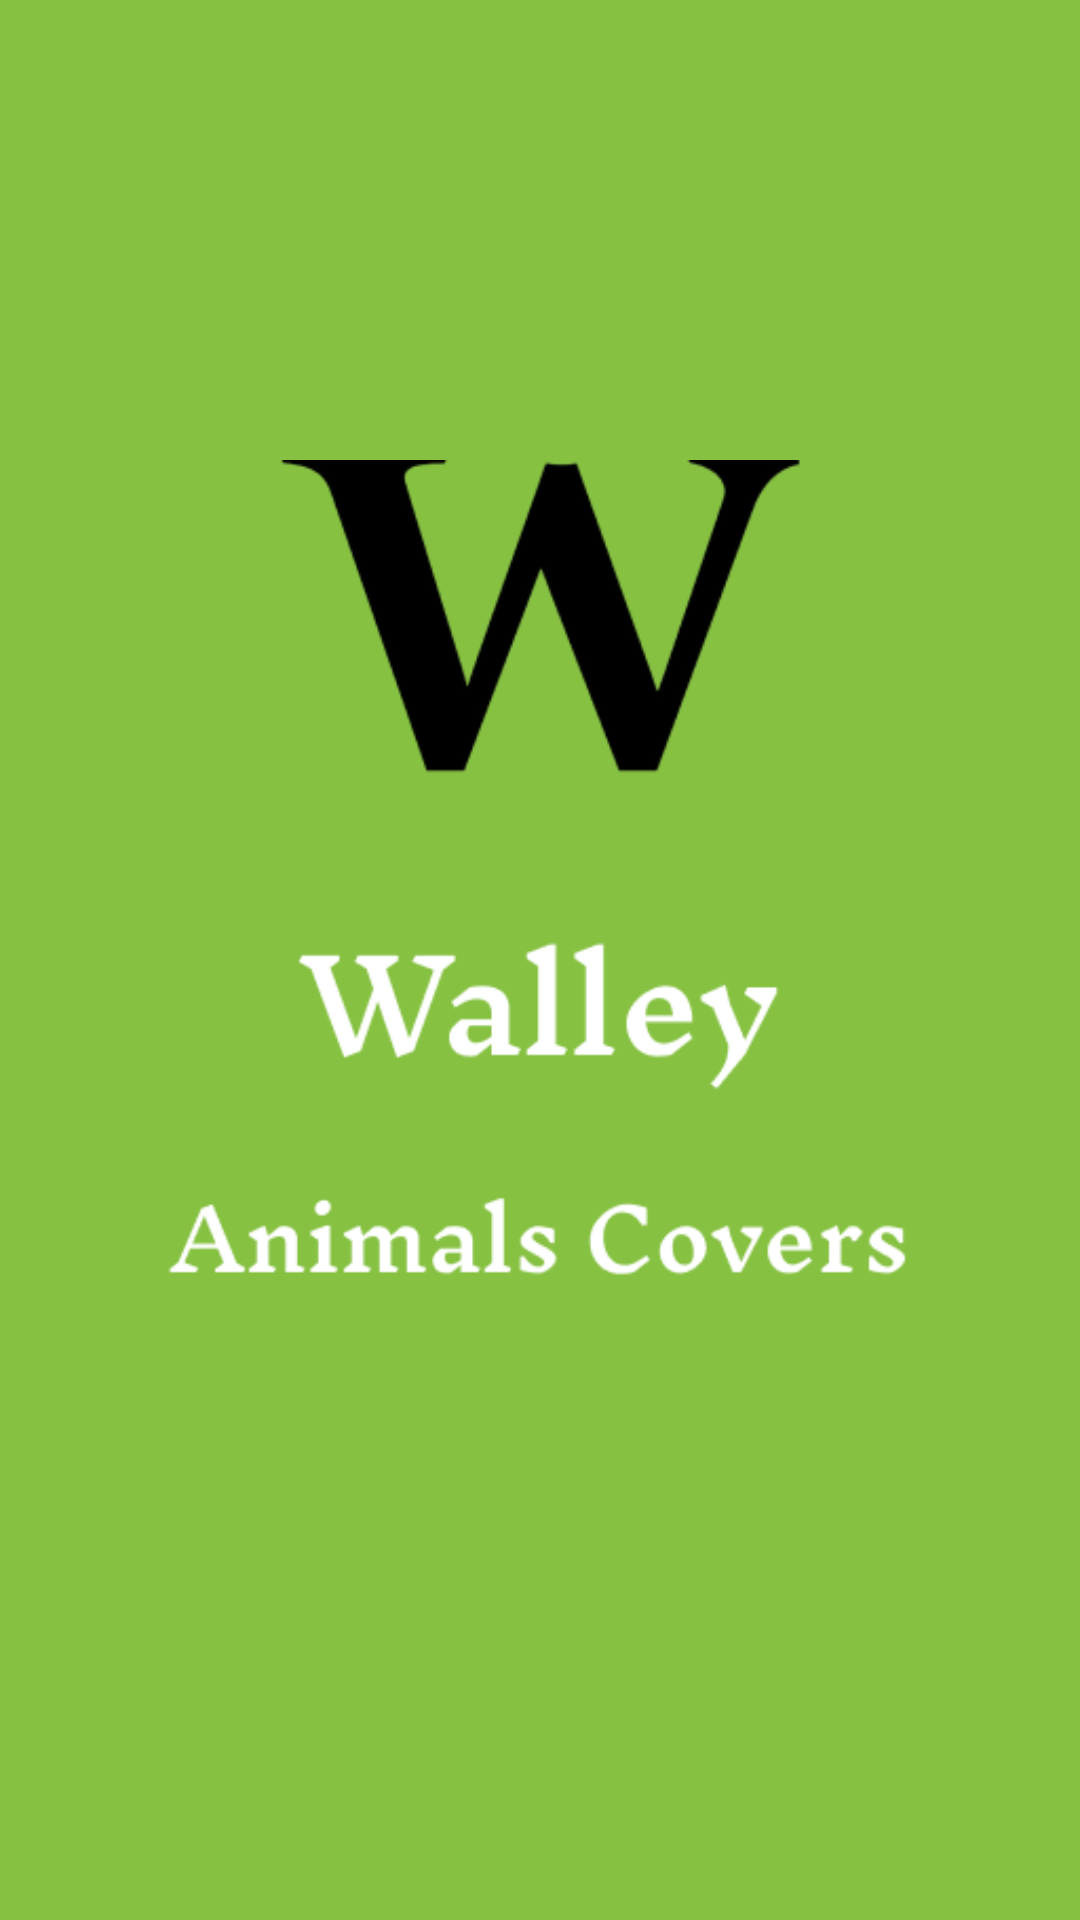

Write the Android layout XML for this screen, with the resource values it uses.
<!-- AndroidManifest.xml: application theme Theme.WalleyAnimalsCovers -->
<!-- res/layout/activity_main.xml -->
<?xml version="1.0" encoding="utf-8"?>
<androidx.constraintlayout.widget.ConstraintLayout xmlns:android="http://schemas.android.com/apk/res/android"
    xmlns:app="http://schemas.android.com/apk/res-auto"
    xmlns:tools="http://schemas.android.com/tools"
    android:layout_width="match_parent"
    android:background="@color/bg_main"
    android:layout_height="match_parent"
    tools:context=".MainActivity">

    <ImageView
        android:id="@+id/imageView2"
        android:layout_width="match_parent"
        android:layout_height="match_parent"
        app:layout_constraintBottom_toBottomOf="parent"
        app:layout_constraintEnd_toEndOf="parent"
        app:layout_constraintStart_toStartOf="parent"
        app:layout_constraintTop_toTopOf="parent"
        app:srcCompat="@drawable/walley_animals_covers_logo" />
</androidx.constraintlayout.widget.ConstraintLayout>
<!-- resources referenced by this layout -->
<resources>
  <color name="bg_main">#86C142</color>
  <!-- drawable walley_animals_covers_logo: png bitmap (drawable, 16842 bytes) -->
  <style name="Theme.WalleyAnimalsCovers" parent="Theme.MaterialComponents.DayNight.DarkActionBar">
          
          <item name="colorPrimary">@color/white</item>
          <item name="colorPrimaryVariant">@color/purple_700</item>
          <item name="colorOnPrimary">@color/white</item>
          
          <item name="colorSecondary">@color/bg_tab</item>
          <item name="colorSecondaryVariant">@color/teal_700</item>
          <item name="colorOnSecondary">@color/white</item>
          <item name="android:windowFullscreen">true</item>
          <item name="windowActionBar">false</item>
          <item name="windowNoTitle">true</item>
          
          <item name="android:statusBarColor" tools:targetApi="l">?attr/colorPrimaryVariant</item>
          
      </style>
  <color name="white">#FFFFFFFF</color>
  <color name="purple_700">#FF3700B3</color>
  <color name="bg_tab">#63A21B</color>
  <color name="teal_700">#FF018786</color>
</resources>
